Run: headless pygame with SDL's dummy video driver; simulated clock (each Clock.tick advances the game by its frame time, no real sleeping); random seed 0; keys injected as events and as key.get_pressed() state; no mouse input.
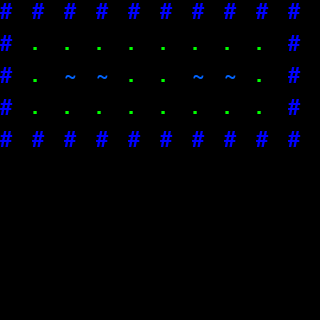
Frame 1 of 4 · flips 1–60 · no input
Frame 2 of 4 · flips 61–180 · tapped SPACE, RETURN · held RIGHT (→), D · screen unchanged from frame 1, image omitted
Frame 3 of 4 · flips 181–300 · held DOWN (↓), S · screen unchanged from frame 2, image omitted
Frame 4 of 4 · flips 301–420 · held LEFT (←), A, UP (↑), W · screen unchanged from frame 3, image omitted

The pygame program that drew these frames:

import pygame
import sys

# Initialize Pygame
pygame.init()

# Settings
tile_size = 32
cols, rows = 10, 10
window_width, window_height = cols * tile_size, rows * tile_size
window = pygame.display.set_mode((window_width, window_height))
pygame.display.set_caption("Colored ASCII Tilemap")

# Colors (R, G, B)
color_map = {
    "#": (0, 0, 255),    # Blue for walls
    ".": (0, 255, 0),    # Green for ground
    "~": (0, 100, 255),  # Light blue for water
}

# Sample ASCII Tilemap
tilemap = [
    ["#", "#", "#", "#", "#", "#", "#", "#", "#", "#"],
    ["#", ".", ".", ".", ".", ".", ".", ".", ".", "#"],
    ["#", ".", "~", "~", ".", ".", "~", "~", ".", "#"],
    ["#", ".", ".", ".", ".", ".", ".", ".", ".", "#"],
    ["#", "#", "#", "#", "#", "#", "#", "#", "#", "#"],
]

# Set up font
font = pygame.font.SysFont("Courier", tile_size)

def draw_tilemap():
    for y, row in enumerate(tilemap):
        for x, char in enumerate(row):
            color = color_map.get(char, (255, 255, 255))  # Default to white
            text_surface = font.render(char, True, color)
            window.blit(text_surface, (x * tile_size, y * tile_size))

# Main loop
running = True
while running:
    window.fill((0, 0, 0))  # Clear screen with black
    draw_tilemap()
    pygame.display.flip()

    for event in pygame.event.get():
        if event.type == pygame.QUIT:
            running = False

pygame.quit()
sys.exit()
